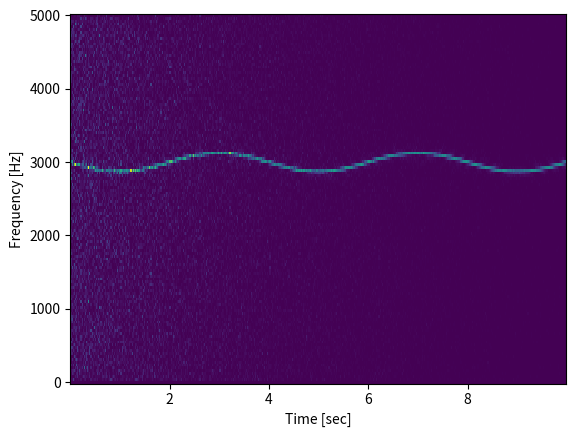

The script that saved this image:
from scipy import signal
from scipy.fft import fftshift
import numpy as np
import matplotlib.pyplot as plt

fs = 10e3
N = 1e5
amp = 2 * np.sqrt(2)
noise_power = 0.01 * fs / 2
time = np.arange(N) / float(fs)
mod = 500*np.cos(2*np.pi*0.25*time)
carrier = amp * np.sin(2*np.pi*3e3*time + mod)
noise = np.random.normal(scale=np.sqrt(noise_power), size=time.shape)
noise *= np.exp(-time/5)
x = carrier + noise
f, t, Sxx = signal.spectrogram(x, fs)
plt.pcolormesh(t, f, Sxx)
plt.ylabel('Frequency [Hz]')
plt.xlabel('Time [sec]')
plt.show()